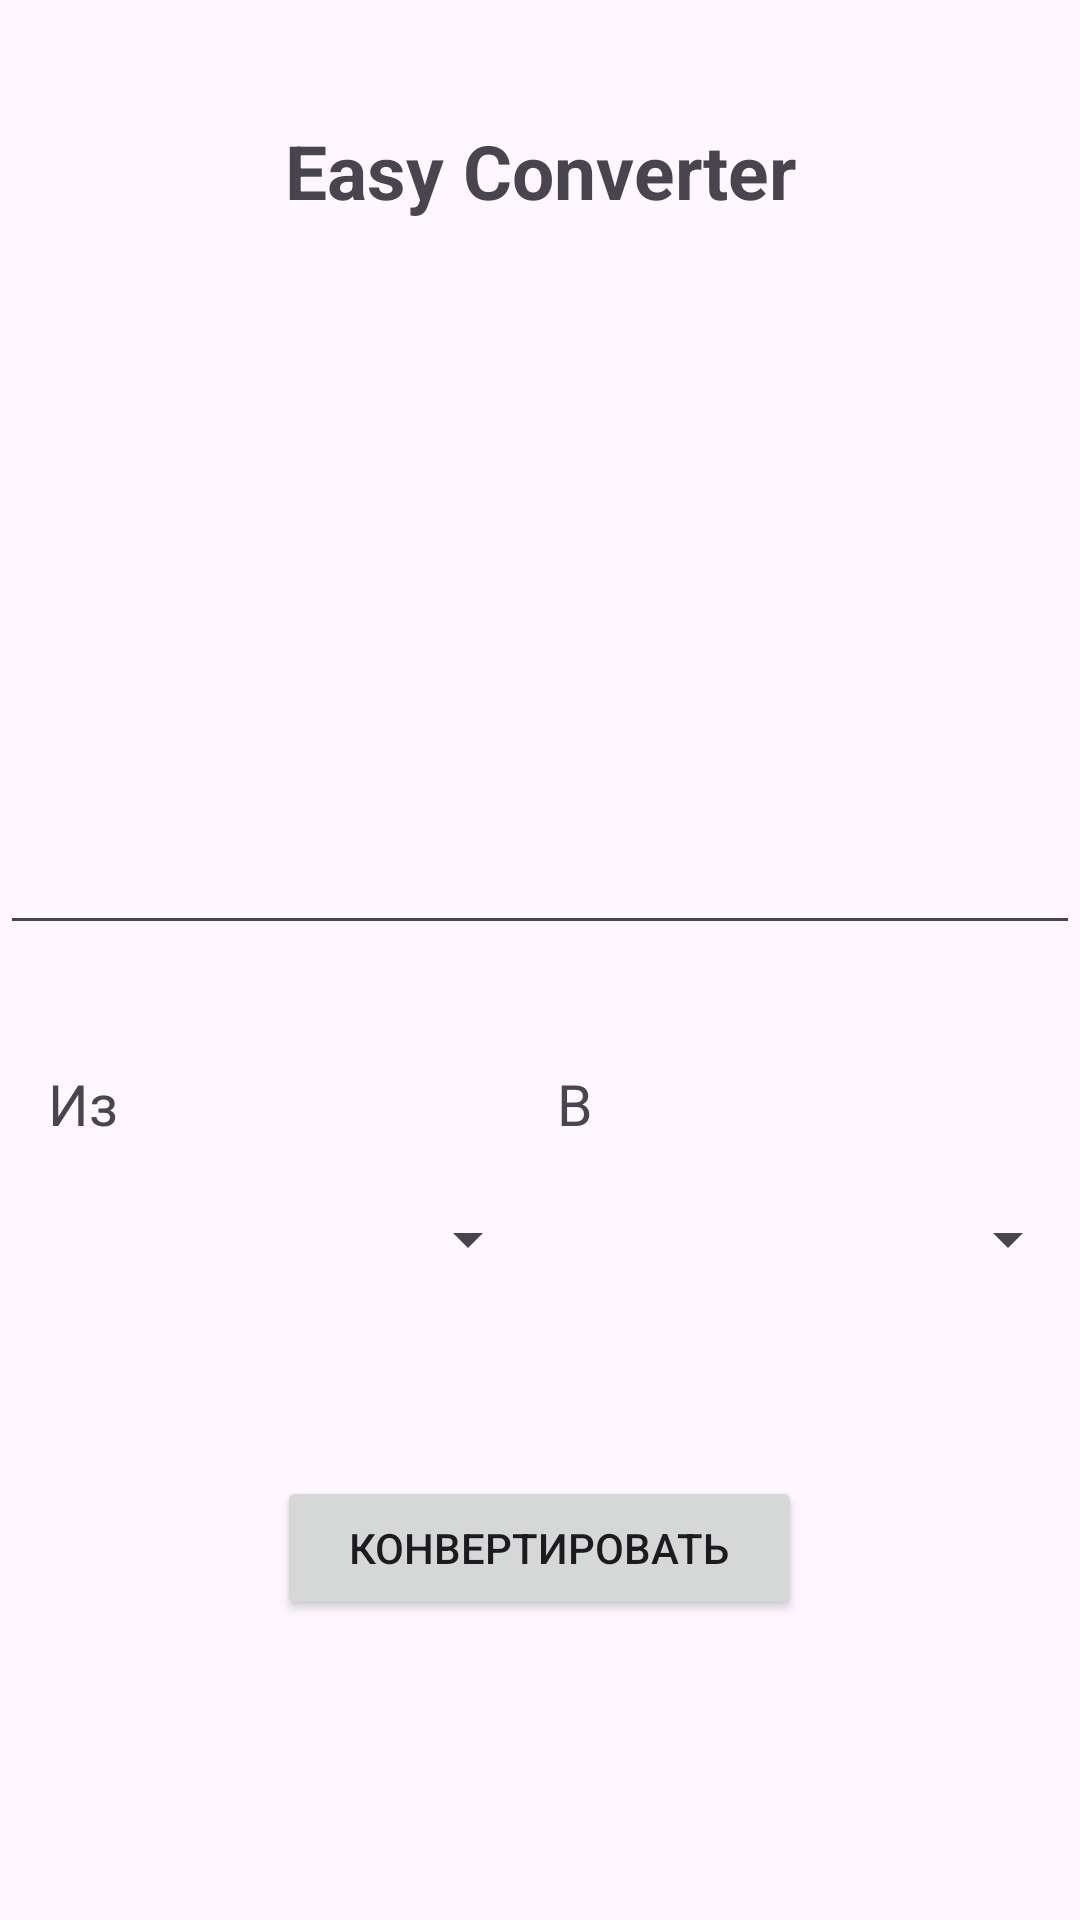

Reconstruct the res/layout file that produces this screen, plus the resources it refers to.
<!-- AndroidManifest.xml: application theme Theme.EasyConverter -->
<!-- res/layout/activity_main.xml -->
<?xml version="1.0" encoding="utf-8"?>
<androidx.constraintlayout.widget.ConstraintLayout
    xmlns:android="http://schemas.android.com/apk/res/android"
    xmlns:tools="http://schemas.android.com/tools"
    xmlns:app="http://schemas.android.com/apk/res-auto"
    android:id="@+id/main"
    android:layout_width="match_parent"
    android:layout_height="match_parent"
    tools:context=".ConverterActivity">

    <LinearLayout
        android:layout_width="match_parent"
        android:layout_height="match_parent"
        android:orientation="vertical"
        app:layout_constraintEnd_toEndOf="parent"
        app:layout_constraintStart_toStartOf="parent"
        tools:layout_editor_absoluteY="1dp">

        <Space
            android:layout_width="match_parent"
            android:layout_height="40dp" />

        <TextView
            android:id="@+id/textView"
            android:layout_width="match_parent"
            android:layout_height="wrap_content"
            android:layout_gravity="center"
            android:gravity="center"
            android:text="Easy Converter"
            android:textSize="25dp"
            android:textStyle="bold" />

        <Space
            android:layout_width="match_parent"
            android:layout_height="200dp" />

        <EditText
            android:id="@+id/editTextNumberDecimal"
            android:layout_width="match_parent"
            android:layout_height="wrap_content"
            android:ems="10"
            android:inputType="numberDecimal"
            app:layout_constraintEnd_toEndOf="parent"
            app:layout_constraintStart_toStartOf="parent" />

        <Space
            android:layout_width="match_parent"
            app:layout_constraintEnd_toEndOf="parent"
            app:layout_constraintStart_toStartOf="parent"
            android:layout_height="40dp"/>

        <LinearLayout
            android:layout_width="match_parent"
            android:layout_height="30dp"
            android:orientation="horizontal"
            app:layout_constraintEnd_toEndOf="parent"
            app:layout_constraintStart_toStartOf="parent">

            <TextView
                android:id="@+id/textView2"
                android:layout_width="wrap_content"
                android:layout_height="wrap_content"
                android:layout_marginStart="16dp"
                android:layout_marginLeft="16dp"
                android:layout_weight="1"
                android:text="Из"
                android:textSize="19dp"
                app:layout_constraintStart_toStartOf="parent" />

            <TextView
                android:id="@+id/textView3"
                android:layout_width="wrap_content"
                android:layout_height="wrap_content"
                android:layout_marginEnd="16dp"
                android:layout_marginRight="16dp"
                android:layout_weight="1"
                android:textSize="19dp"
                android:text="В"
                app:layout_constraintEnd_toEndOf="parent" />
        </LinearLayout>

        <LinearLayout
            android:layout_width="match_parent"
            android:layout_height="67dp"
            android:orientation="horizontal"
            app:layout_constraintBottom_toBottomOf="parent"
            app:layout_constraintTop_toTopOf="parent">

            <Spinner
                android:id="@+id/spinner2"
                android:layout_width="match_parent"
                android:layout_height="56dp"
                android:layout_weight="1"
                android:tooltipText="выберете"/>

            <Spinner
                android:id="@+id/spinner"
                android:layout_width="match_parent"
                android:layout_height="56dp"
                android:layout_weight="1" />



            />
        </LinearLayout>

        <Space
            android:layout_width="match_parent"
            app:layout_constraintEnd_toEndOf="parent"
            app:layout_constraintStart_toStartOf="parent"
            android:layout_height="40dp"/>

        <Button
            android:id="@+id/button"
            android:layout_width="175dp"
            android:layout_height="wrap_content"
            android:layout_gravity="center"
            android:text="конвертировать" />
    </LinearLayout>
</androidx.constraintlayout.widget.ConstraintLayout>
<!-- resources referenced by this layout -->
<resources>
  <style name="Theme.EasyConverter" parent="Base.Theme.EasyConverter" />
  <style name="Base.Theme.EasyConverter" parent="Theme.Material3.DayNight.NoActionBar">
      
      
    </style>
</resources>
